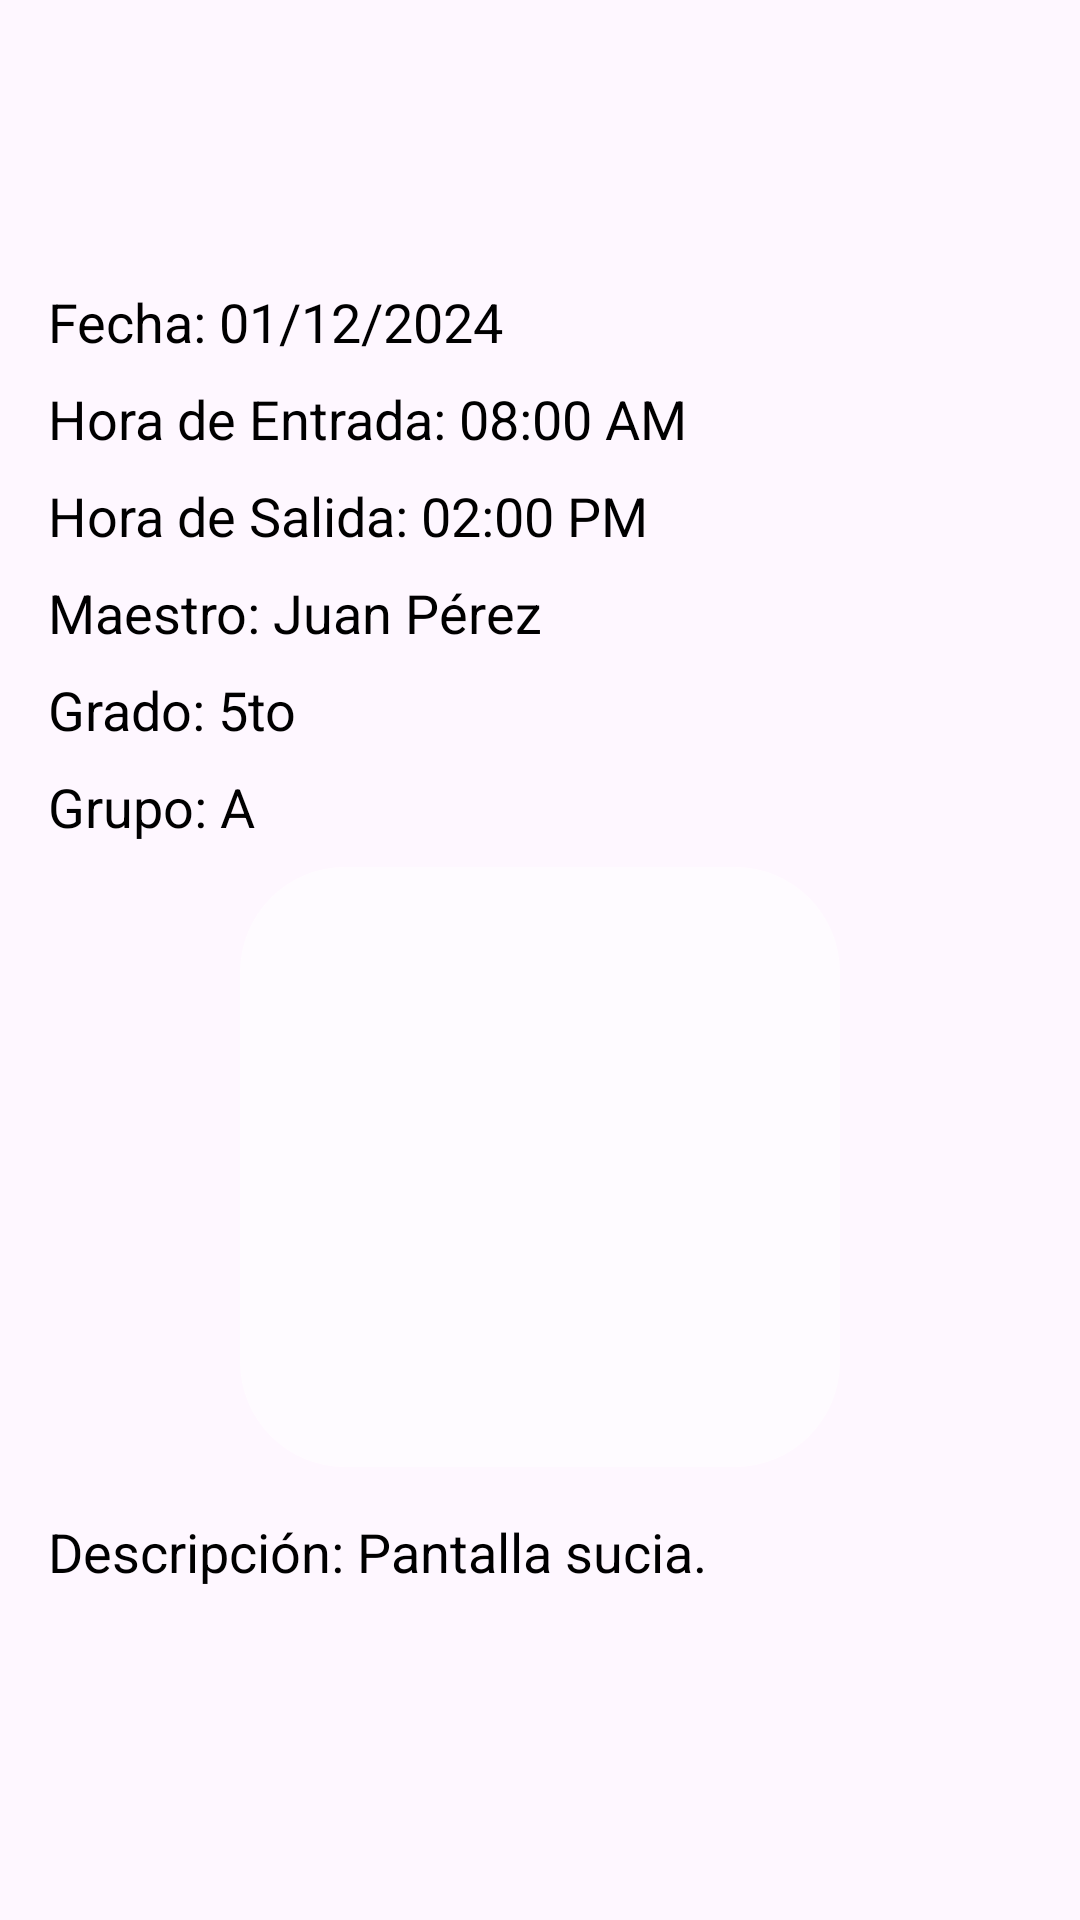

Produce the Android XML layout that renders to this screen, including the resource entries it uses.
<!-- AndroidManifest.xml: application theme Theme.BitacoraVirtual -->
<!-- res/layout/activity_supp.xml -->
<?xml version="1.0" encoding="utf-8"?>
<androidx.constraintlayout.widget.ConstraintLayout xmlns:android="http://schemas.android.com/apk/res/android"
    xmlns:app="http://schemas.android.com/apk/res-auto"
    xmlns:tools="http://schemas.android.com/tools"
    android:id="@+id/bitacoraScreen"
    android:layout_width="match_parent"
    android:layout_height="match_parent"
    android:background="@drawable/salon"
    tools:context=".Supp">

    <LinearLayout
        android:layout_width="0dp"
        android:layout_height="wrap_content"
        android:orientation="vertical"
        android:padding="16dp"
        app:layout_constraintBottom_toBottomOf="parent"
        app:layout_constraintEnd_toEndOf="parent"
        app:layout_constraintStart_toStartOf="parent"
        app:layout_constraintTop_toTopOf="parent">

        <TextView
            android:id="@+id/txtFecha"
            android:layout_width="match_parent"
            android:layout_height="wrap_content"
            android:layout_marginBottom="8dp"
            android:text="Fecha: 01/12/2024"
            android:textColor="@android:color/background_dark"
            android:textSize="18sp" />

        <TextView
            android:id="@+id/txtHoraEntrada"
            android:layout_width="match_parent"
            android:layout_height="wrap_content"
            android:layout_marginBottom="8dp"
            android:text="Hora de Entrada: 08:00 AM"
            android:textColor="@android:color/background_dark"
            android:textSize="18sp" />

        <TextView
            android:id="@+id/txtHoraSalida"
            android:layout_width="match_parent"
            android:layout_height="wrap_content"
            android:layout_marginBottom="8dp"
            android:text="Hora de Salida: 02:00 PM"
            android:textColor="@android:color/background_dark"
            android:textSize="18sp" />

        <TextView
            android:id="@+id/txtMaestro"
            android:layout_width="match_parent"
            android:layout_height="wrap_content"
            android:layout_marginBottom="8dp"
            android:text="Maestro: Juan Pérez"
            android:textColor="@android:color/background_dark"
            android:textSize="18sp" />

        <TextView
            android:id="@+id/txtGrado"
            android:layout_width="match_parent"
            android:layout_height="wrap_content"
            android:layout_marginBottom="8dp"
            android:text="Grado: 5to"
            android:textColor="@android:color/background_dark"
            android:textSize="18sp" />

        <TextView
            android:id="@+id/txtGrupo"
            android:layout_width="match_parent"
            android:layout_height="wrap_content"
            android:layout_marginBottom="8dp"
            android:text="Grupo: A"
            android:textColor="@android:color/background_dark"
            android:textSize="18sp" />

        <ImageView
            android:id="@+id/imgFoto"
            android:layout_width="200dp"
            android:layout_height="200dp"
            android:layout_gravity="center"
            android:layout_marginBottom="16dp"
            android:contentDescription="Foto del alumno"
            android:src="@drawable/fondo_traslucido" />

        <TextView
            android:id="@+id/txtDescripcion"
            android:layout_width="match_parent"
            android:layout_height="wrap_content"
            android:layout_marginBottom="16dp"
            android:text="Descripción: Pantalla sucia."
            android:textColor="@android:color/background_dark"
            android:textSize="18sp" />

    </LinearLayout>

</androidx.constraintlayout.widget.ConstraintLayout>
<!-- resources referenced by this layout -->
<resources>
  <!-- drawable fondo_traslucido (drawable) -->
  <shape xmlns:android="http://schemas.android.com/apk/res/android">
      <solid android:color="#88FFFFFF" /> 
      <corners android:radius="35dp" /> 
  </shape>
  <style name="Theme.BitacoraVirtual" parent="Base.Theme.BitacoraVirtual" />
  <style name="Base.Theme.BitacoraVirtual" parent="Theme.Material3.DayNight.NoActionBar">
          
          
      </style>
</resources>
